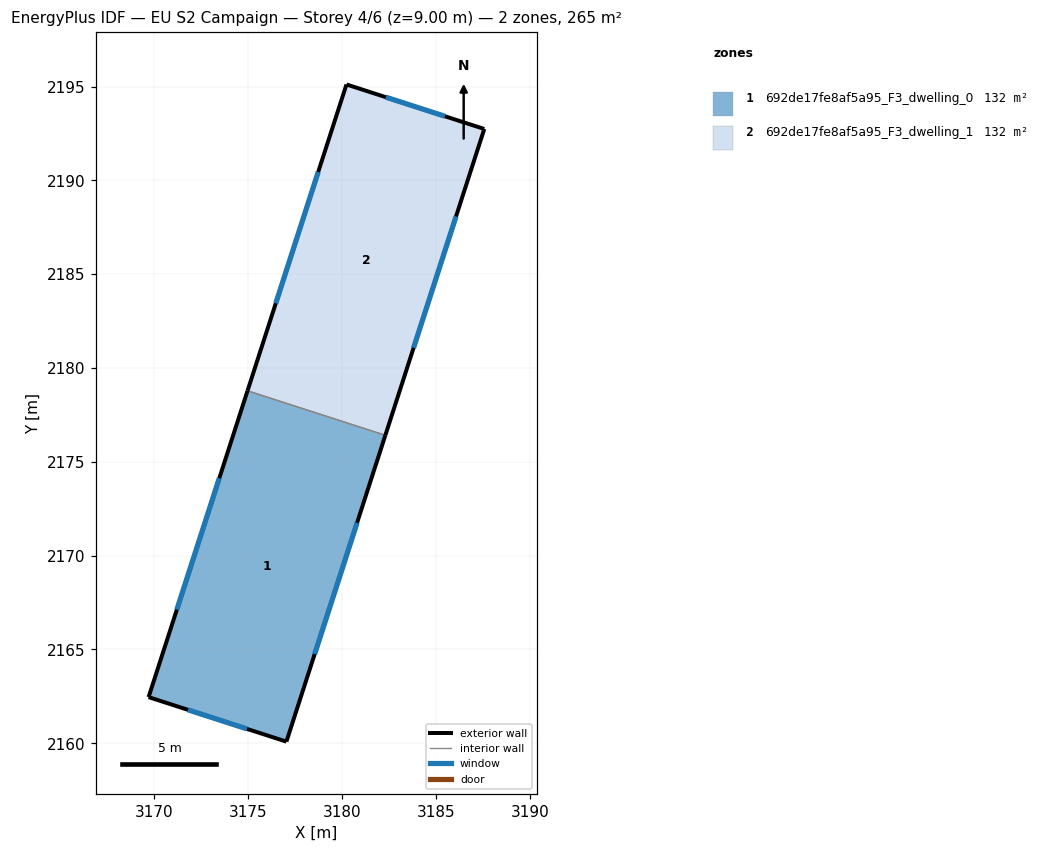
=== STOREY PLAN SPEC (per zone: floor XY polygon, exterior-wall plan segments, windows/doors) ===
zone 1: 692de17fe8af5a95_F3_dwelling_0  (132.4 m²)
  floor: (3182.31, 2176.41) (3177.03, 2160.09) (3169.69, 2162.46) (3174.96, 2178.79)
  exterior wall: (3177.03, 2160.09) – (3182.31, 2176.41)  [17.2 m]
    window: (3178.54, 2164.75) – (3180.80, 2171.75)  [9.5 m²]
  exterior wall: (3169.69, 2162.46) – (3177.03, 2160.09)  [7.7 m]
    window: (3171.79, 2161.78) – (3174.93, 2160.77)  [4.3 m²]
  exterior wall: (3174.96, 2178.79) – (3169.69, 2162.46)  [17.2 m]
    window: (3173.46, 2174.12) – (3171.20, 2167.13)  [9.5 m²]
  interior walls: 1
zone 2: 692de17fe8af5a95_F3_dwelling_1  (132.4 m²)
  floor: (3187.58, 2192.74) (3182.31, 2176.41) (3174.96, 2178.79) (3180.23, 2195.11)
  exterior wall: (3180.23, 2195.11) – (3174.96, 2178.79)  [17.2 m]
    window: (3178.73, 2190.45) – (3176.47, 2183.45)  [9.5 m²]
  exterior wall: (3187.58, 2192.74) – (3180.23, 2195.11)  [7.7 m]
    window: (3185.48, 2193.42) – (3182.33, 2194.43)  [4.3 m²]
  exterior wall: (3182.31, 2176.41) – (3187.58, 2192.74)  [17.2 m]
    window: (3183.81, 2181.08) – (3186.07, 2188.07)  [9.5 m²]
  interior walls: 1

=== DERIVED (storey summary) ===
Building: EU S2 Campaign
Storey: 4 of 6  (floor level z = 9.00 m)
Storey gross floor area: 264.8 m²
Zones on this storey: 2
  - 692de17fe8af5a95_F3_dwelling_0: floor 132.4 m²; exterior wall 42.0 m (126.1 m²); 3 window(s) 23.2 m²; WWR 18.4%
  - 692de17fe8af5a95_F3_dwelling_1: floor 132.4 m²; exterior wall 42.0 m (126.1 m²); 3 window(s) 23.2 m²; WWR 18.4%
Zone adjacency (shared interzone walls):
  - 692de17fe8af5a95_F3_dwelling_0 ↔ 692de17fe8af5a95_F3_dwelling_1